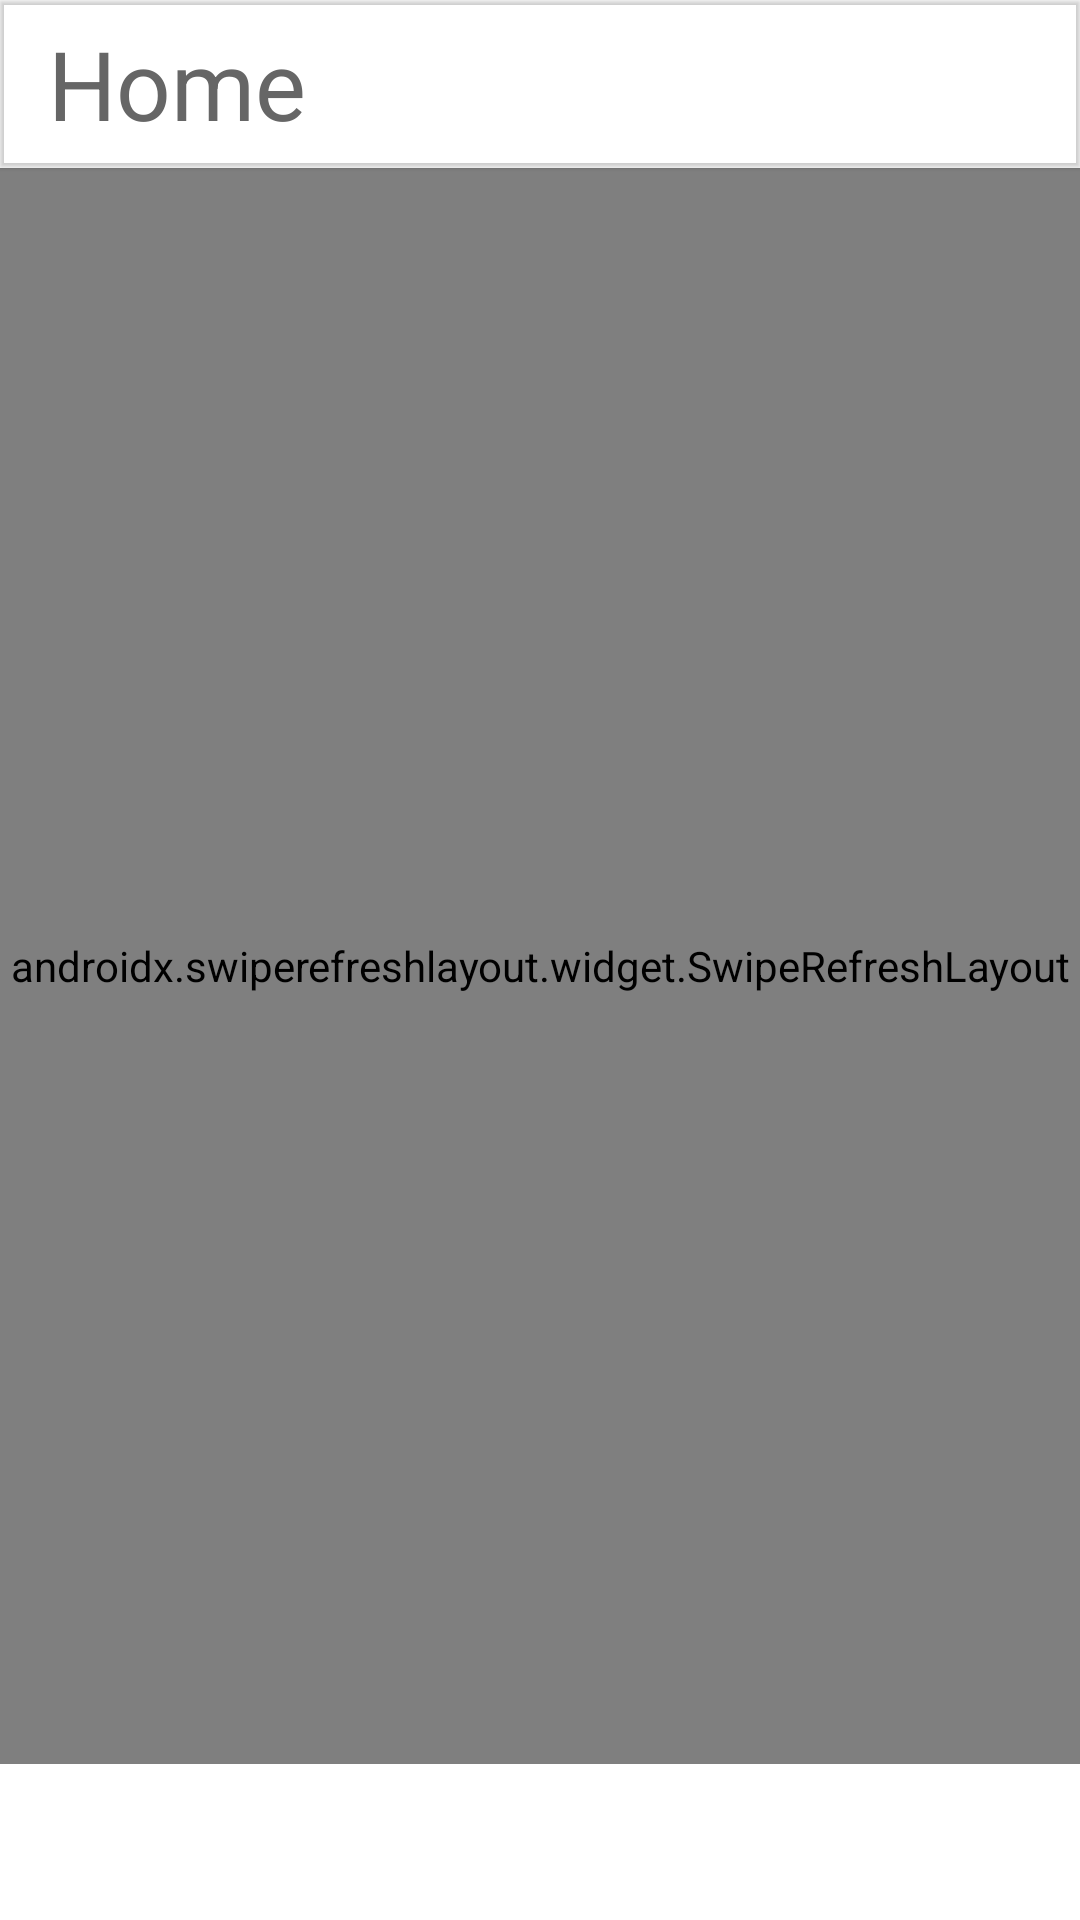

The Android layout XML behind this screen, and the referenced resources:
<!-- AndroidManifest.xml: application theme AppTheme -->
<!-- res/layout/layout_home.xml -->
<?xml version="1.0" encoding="utf-8"?>
<LinearLayout xmlns:android="http://schemas.android.com/apk/res/android"
    xmlns:app="http://schemas.android.com/apk/res-auto"
    xmlns:tools="http://schemas.android.com/tools"
    android:layout_width="match_parent"
    android:layout_height="match_parent"
    tools:context=".Fragments.HomeFragment"
    android:orientation="vertical"
    >

    <com.google.android.material.appbar.MaterialToolbar
        android:layout_width="match_parent"
        android:layout_height="wrap_content"
        android:id="@+id/toolbar_home"
        android:elevation="1dp"
        android:theme="@style/AppTheme.BottomAppbar"
        app:title="">
        <TextView
            android:layout_width="match_parent"
            android:layout_height="wrap_content"
            android:text="@string/home"
            android:textSize="32sp"
            android:textColor="@color/colorGrey"/>
    </com.google.android.material.appbar.MaterialToolbar>

    <androidx.swiperefreshlayout.widget.SwipeRefreshLayout
        android:layout_width="match_parent"
        android:layout_height="match_parent"
        android:id="@+id/swipe_home"
        android:layout_marginBottom="52dp">
        <androidx.recyclerview.widget.RecyclerView
            android:layout_width="match_parent"
            android:layout_height="match_parent"
            android:id="@+id/recyclerHome">

        </androidx.recyclerview.widget.RecyclerView>
    </androidx.swiperefreshlayout.widget.SwipeRefreshLayout>


</LinearLayout>
<!-- resources referenced by this layout -->
<resources>
  <color name="colorGrey">#666666</color>
  <string name="home">Home</string>
  <style name="AppTheme.BottomAppbar" parent="Theme.MaterialComponents.NoActionBar">
          
          <item name="colorPrimary">@color/colorPrimary</item>
          <item name="colorPrimaryDark">@color/colorPrimaryDark</item>
          <item name="colorAccent">@color/colorAccent</item>
      </style>
  <style name="AppTheme" parent="Theme.MaterialComponents.Light.DarkActionBar">
          
          <item name="colorPrimary">@color/colorPrimary</item>
          <item name="colorPrimaryDark">@color/colorPrimaryDark</item>
          <item name="colorAccent">@color/colorAccent</item>
          
          <item name="android:windowFullscreen">true</item>
          <item name="windowNoTitle">true</item>
      </style>
  <color name="colorPrimary">#6200EE</color>
  <color name="colorPrimaryDark">#000000</color>
  <color name="colorAccent">#03DAC5</color>
</resources>
